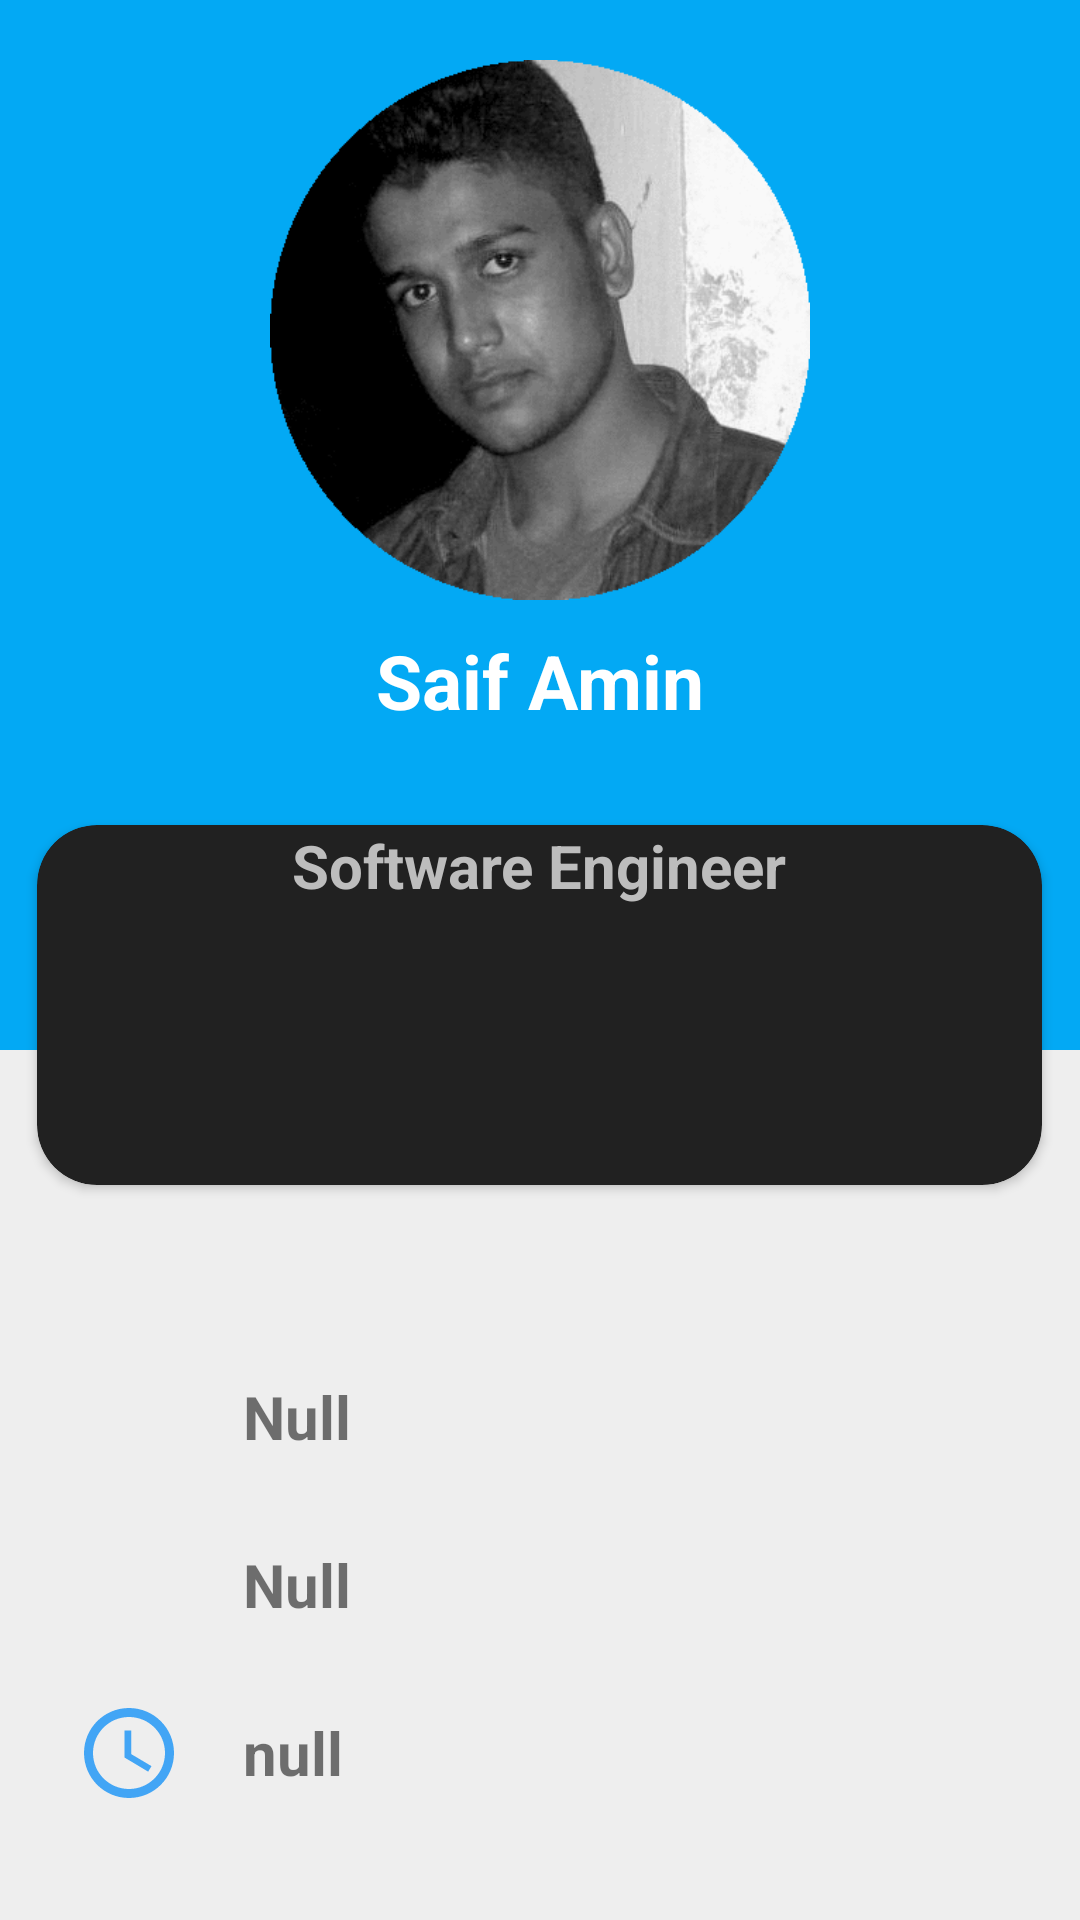

Here is an Android app screen rendered from its layout file. Give the layout XML and the strings, colors and styles it references.
<!-- AndroidManifest.xml: application theme AppTheme -->
<!-- res/layout/fragment_doctor_profile.xml -->
<?xml version="1.0" encoding="utf-8"?>
<LinearLayout xmlns:android="http://schemas.android.com/apk/res/android"
    xmlns:tools="http://schemas.android.com/tools"
    android:layout_width="match_parent"
    android:layout_height="match_parent"
    xmlns:app="http://schemas.android.com/apk/res-auto"
    android:background="#eeeeee"
    android:weightSum="9"
    android:orientation="vertical"
    tools:context=".drower_fragments.DoctorProfile"
    android:scrollbars="vertical">

    <RelativeLayout
        android:layout_width="match_parent"
        android:layout_height="wrap_content"
        android:layout_weight="2.5">

        <LinearLayout
            android:background="@drawable/gradientbackground"
            android:layout_width="match_parent"
            android:layout_height="350dp"
            android:orientation="vertical">

            <ImageView
                android:id="@+id/userphoto"
                android:layout_marginTop="20dp"
                android:layout_gravity="center_horizontal"
                android:layout_width="wrap_content"
                android:layout_height="180dp"
                android:src="@drawable/lol" />

            <TextView
                android:id="@+id/userName"
                android:layout_marginTop="10dp"
                android:layout_gravity="center_horizontal"
                android:layout_width="wrap_content"
                android:layout_height="wrap_content"
                android:text="Saif Amin"
                android:textStyle="bold"
                android:textColor="#fff"
                android:textSize="25sp"/>
        </LinearLayout>

        <android.support.v7.widget.CardView
            android:layout_width="400dp"
            android:layout_marginLeft="25dp"
            android:layout_height="120dp"
            app:cardBackgroundColor="#212121"
            android:layout_centerHorizontal="true"
            android:layout_marginTop="275dp"
            app:cardCornerRadius="20dp"
            >
            <LinearLayout
                android:layout_width="match_parent"
                android:layout_height="match_parent"
                android:weightSum="3"
                android:orientation="vertical">

                <TextView
                    android:id="@+id/userdegination"
                    android:layout_width="match_parent"
                    android:layout_height="wrap_content"
                    android:text="Software Engineer"
                    android:textSize="20dp"
                    android:textStyle="bold"
                    android:textColor="#bdbdbd"
                    android:gravity="center_horizontal"/>

            </LinearLayout>

        </android.support.v7.widget.CardView>
    </RelativeLayout>

    <LinearLayout
        android:layout_width="360dp"
        android:layout_height="wrap_content"
        android:orientation="vertical"
        android:layout_gravity="center"
        android:layout_marginTop="45dp">

        <LinearLayout
            android:orientation="horizontal"
            android:paddingLeft="25dp"
            android:layout_width="match_parent"
            android:layout_height="wrap_content">
            <ImageView
                android:layout_width="36dp"
                android:layout_height="36dp"
                android:src="@drawable/ic_mail_outline_black_24dp"/>
            <TextView
                android:id="@+id/doctorEmailTV"
                android:textStyle="bold"
                android:layout_gravity="center_vertical"
                android:layout_width="wrap_content"
                android:layout_height="wrap_content"
                android:paddingLeft="20dp"
                android:text="Null"
                android:textSize="20dp"/>
        </LinearLayout>

        <LinearLayout
            android:layout_marginTop="20dp"
            android:orientation="horizontal"
            android:paddingLeft="25dp"
            android:layout_width="match_parent"
            android:layout_height="wrap_content">
            <ImageView
                android:layout_width="36dp"
                android:layout_height="36dp"
                android:src="@drawable/ic_phone_android_black_24dp"/>
            <TextView
                android:id="@+id/doctorPhone"
                android:textStyle="bold"
                android:layout_gravity="center_vertical"
                android:layout_width="wrap_content"
                android:layout_height="wrap_content"
                android:paddingLeft="20dp"
                android:text="Null"
                android:textSize="20dp"/>
        </LinearLayout>

        <LinearLayout
            android:layout_marginTop="20dp"
            android:orientation="horizontal"
            android:paddingLeft="25dp"
            android:layout_width="match_parent"
            android:layout_height="wrap_content">
            <ImageView
                android:layout_width="36dp"
                android:layout_height="36dp"
                android:src="@drawable/ic_schedule_black_24dp"/>
            <TextView
                android:id="@+id/doctorchember"
                android:textStyle="bold"
                android:layout_gravity="center_vertical"
                android:layout_width="wrap_content"
                android:layout_height="wrap_content"
                android:paddingLeft="20dp"
                android:text="null"
                android:textSize="20dp"/>
        </LinearLayout>

    </LinearLayout>

</LinearLayout>
<!-- resources referenced by this layout -->
<resources>
  <!-- drawable gradientbackground (drawable) -->
  <?xml version="1.0" encoding="utf-8"?>
  <shape xmlns:android="http://schemas.android.com/apk/res/android">
  
      <gradient android:angle="45"
          android:startColor="@color/lightblue"
          android:endColor="@color/lightblue"/>
  
  
  
  </shape>
  <!-- drawable ic_schedule_black_24dp (drawable) -->
  <vector xmlns:android="http://schemas.android.com/apk/res/android"
          android:width="24dp"
          android:height="24dp"
          android:viewportWidth="24.0"
          android:viewportHeight="24.0">
      <path
          android:fillColor="#42a5f5"
          android:pathData="M11.99,2C6.47,2 2,6.48 2,12s4.47,10 9.99,10C17.52,22 22,17.52 22,12S17.52,2 11.99,2zM12,20c-4.42,0 -8,-3.58 -8,-8s3.58,-8 8,-8 8,3.58 8,8 -3.58,8 -8,8zM12.5,7L11,7v6l5.25,3.15 0.75,-1.23 -4.5,-2.67z"/>
  </vector>
  <!-- drawable lol: gif bitmap (drawable, 34185 bytes) -->
  <style name="AppTheme" parent="Base.Theme.AppCompat.Light.DarkActionBar">
          
          <item name="colorPrimary">@color/colorPrimary</item>
          <item name="colorPrimaryDark">@color/colorPrimaryDark</item>
          <item name="colorAccent">@color/colorAccent</item>
      </style>
  <color name="lightblue">#03a9f4</color>
  <color name="colorPrimary">#008577</color>
  <color name="colorPrimaryDark">#00574B</color>
  <color name="colorAccent">#D81B60</color>
</resources>
